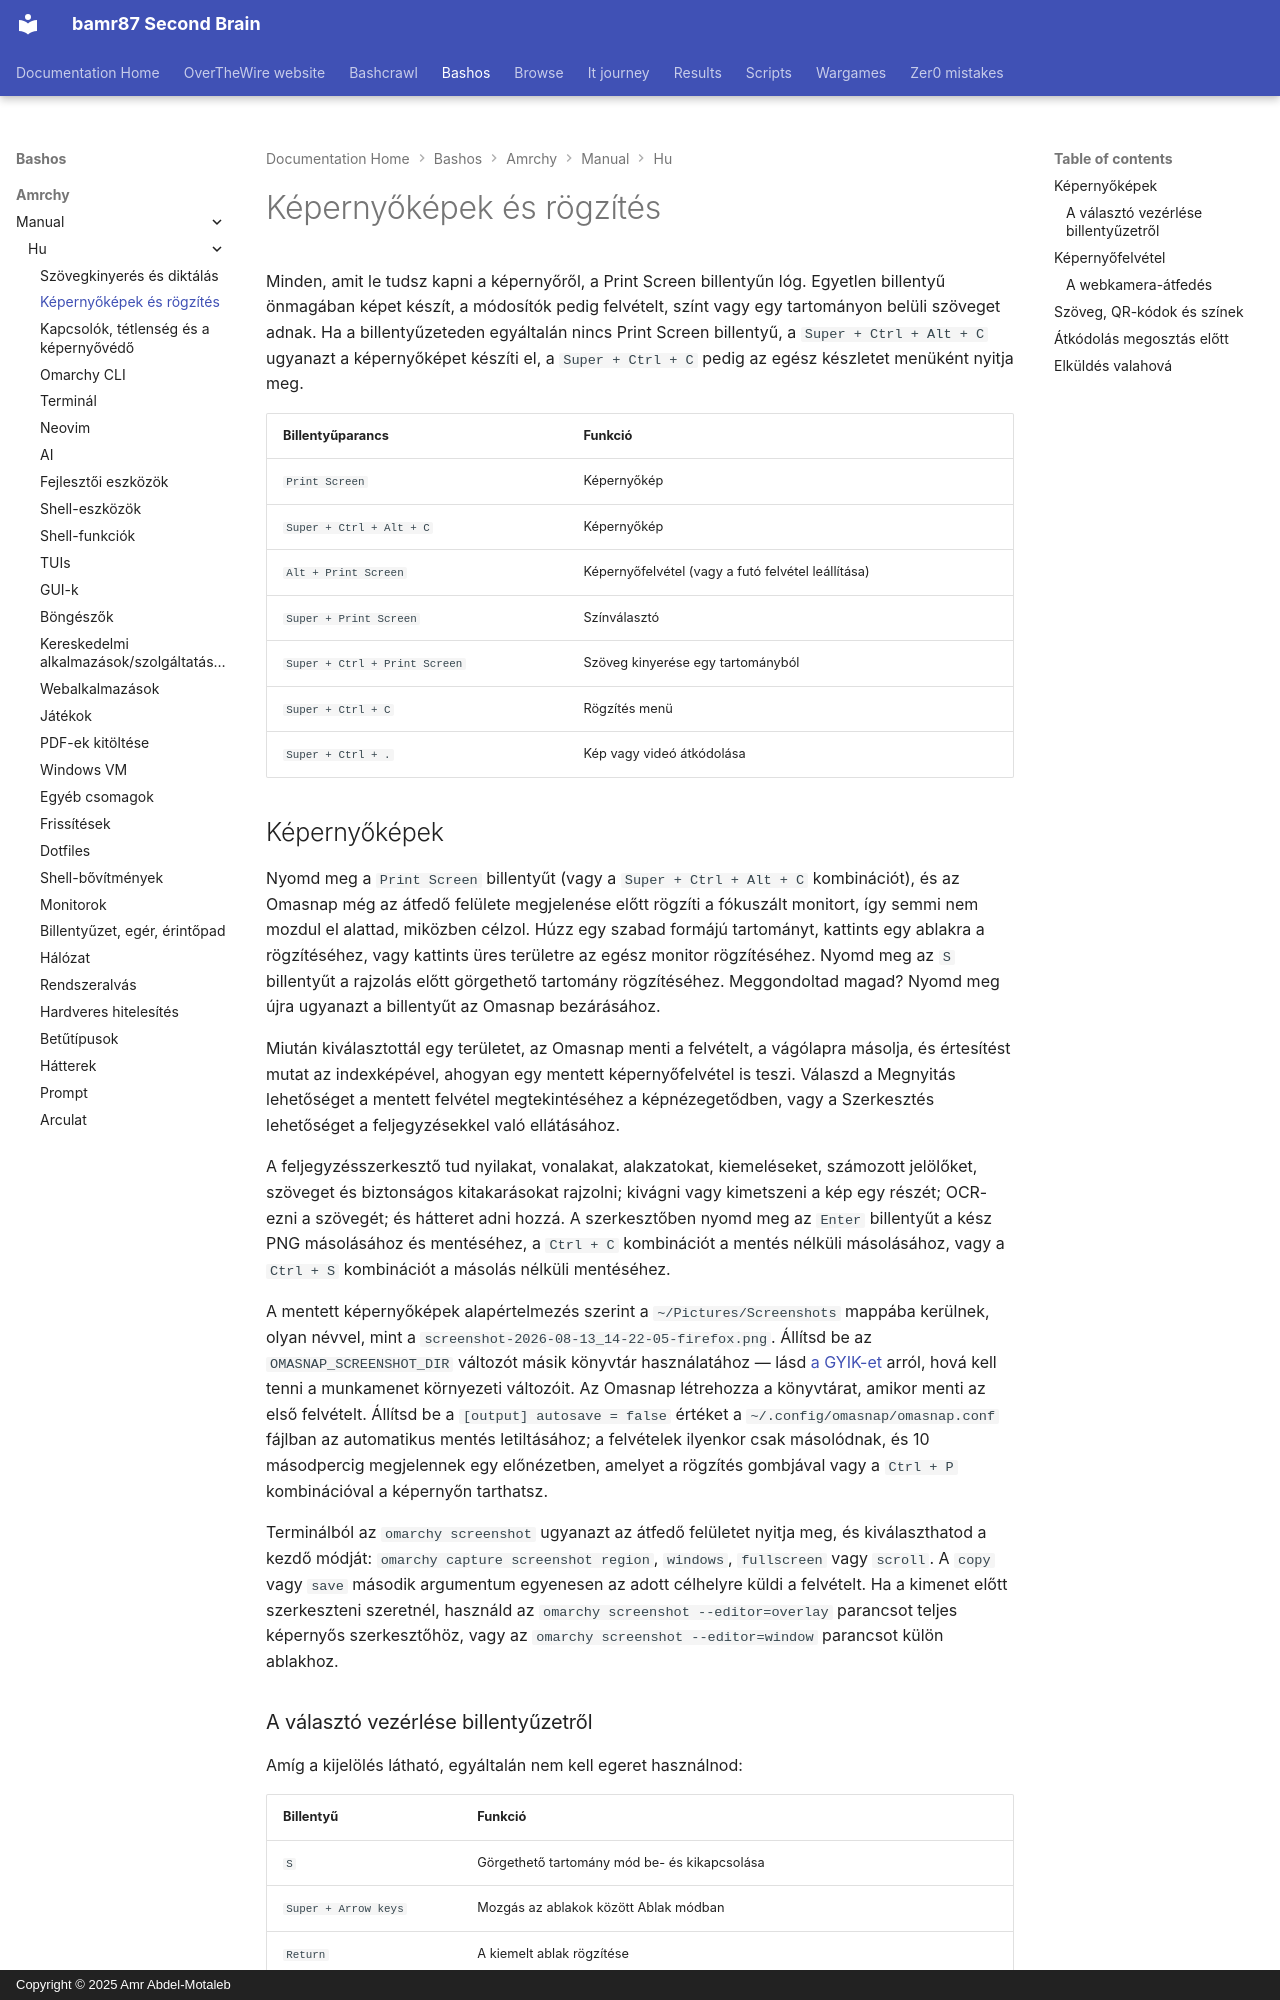

repository: bamr87/README · page: bashos/amrchy/manual/hu/12-screenshots-recording/index.html · generator: mkdocs · copyright: Copyright © 2025 Amr Abdel-Motaleb

---
source_file: amrchy/manual/hu/12-screenshots-recording.md
source_repo: bamr87/bashos
source_url: https://github.com/bamr87/bashos/blob/main/amrchy/manual/hu/12-screenshots-recording.md
title: Képernyőképek és rögzítés
---
# Képernyőképek és rögzítés

Minden, amit le tudsz kapni a képernyőről, a Print Screen billentyűn lóg. Egyetlen billentyű önmagában képet készít, a módosítók pedig felvételt, színt vagy egy tartományon belüli szöveget adnak. Ha a billentyűzeteden egyáltalán nincs Print Screen billentyű, a `Super + Ctrl + Alt + C` ugyanazt a képernyőképet készíti el, a `Super + Ctrl + C` pedig az egész készletet menüként nyitja meg.

| Billentyűparancs | Funkció |
| ------ | -------- |
| `Print Screen` | Képernyőkép |
| `Super + Ctrl + Alt + C` | Képernyőkép |
| `Alt + Print Screen` | Képernyőfelvétel (vagy a futó felvétel leállítása) |
| `Super + Print Screen` | Színválasztó |
| `Super + Ctrl + Print Screen` | Szöveg kinyerése egy tartományból |
| `Super + Ctrl + C` | Rögzítés menü |
| `Super + Ctrl + .` | Kép vagy videó átkódolása |

## Képernyőképek

Nyomd meg a `Print Screen` billentyűt (vagy a `Super + Ctrl + Alt + C` kombinációt), és az Omasnap még az átfedő felülete megjelenése előtt rögzíti a fókuszált monitort, így semmi nem mozdul el alattad, miközben célzol. Húzz egy szabad formájú tartományt, kattints egy ablakra a rögzítéséhez, vagy kattints üres területre az egész monitor rögzítéséhez. Nyomd meg az `S` billentyűt a rajzolás előtt görgethető tartomány rögzítéséhez. Meggondoltad magad? Nyomd meg újra ugyanazt a billentyűt az Omasnap bezárásához.

Miután kiválasztottál egy területet, az Omasnap menti a felvételt, a vágólapra másolja, és értesítést mutat az indexképével, ahogyan egy mentett képernyőfelvétel is teszi. Válaszd a Megnyitás lehetőséget a mentett felvétel megtekintéséhez a képnézegetődben, vagy a Szerkesztés lehetőséget a feljegyzésekkel való ellátásához.

A feljegyzésszerkesztő tud nyilakat, vonalakat, alakzatokat, kiemeléseket, számozott jelölőket, szöveget és biztonságos kitakarásokat rajzolni; kivágni vagy kimetszeni a kép egy részét; OCR-ezni a szövegét; és hátteret adni hozzá. A szerkesztőben nyomd meg az `Enter` billentyűt a kész PNG másolásához és mentéséhez, a `Ctrl + C` kombinációt a mentés nélküli másolásához, vagy a `Ctrl + S` kombinációt a másolás nélküli mentéséhez.

A mentett képernyőképek alapértelmezés szerint a `~/Pictures/Screenshots` mappába kerülnek, olyan névvel, mint a `screenshot-2026-08-13_14-22-05-firefox.png`. Állítsd be az `OMASNAP_SCREENSHOT_DIR` változót másik könyvtár használatához — lásd [a GYIK-et](46-faq.md) arról, hová kell tenni a munkamenet környezeti változóit. Az Omasnap létrehozza a könyvtárat, amikor menti az első felvételt. Állítsd be a `[output] autosave = false` értéket a `~/.config/omasnap/omasnap.conf` fájlban az automatikus mentés letiltásához; a felvételek ilyenkor csak másolódnak, és 10 másodpercig megjelennek egy előnézetben, amelyet a rögzítés gombjával vagy a `Ctrl + P` kombinációval a képernyőn tarthatsz.

Terminálból az `omarchy screenshot` ugyanazt az átfedő felületet nyitja meg, és kiválaszthatod a kezdő módját: `omarchy capture screenshot region`, `windows`, `fullscreen` vagy `scroll`. A `copy` vagy `save` második argumentum egyenesen az adott célhelyre küldi a felvételt. Ha a kimenet előtt szerkeszteni szeretnél, használd az `omarchy screenshot --editor=overlay` parancsot teljes képernyős szerkesztőhöz, vagy az `omarchy screenshot --editor=window` parancsot külön ablakhoz.
